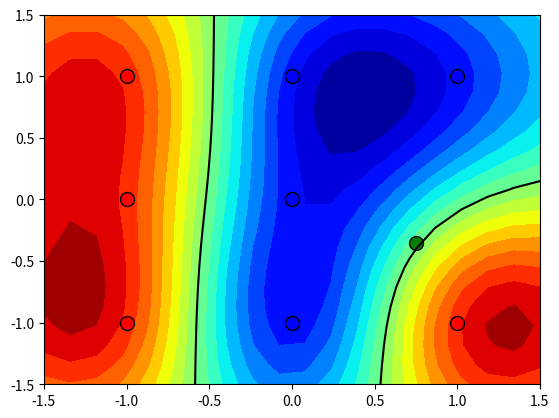

Here is the Python script that generated this plot:
import numpy as np
import math
from matplotlib import pyplot as plt

X = np.array([[0,0],[0,1],[0,-1],[1,1],[-1,1],[-1,-1],[1,-1],[-1,0]])
K = np.zeros((8,8))
for i in range(8):
    for j in range(8):
        d = X[i,:] - X[j, :]
        #d = math.sqrt(d.T@d)
        d = d.T@d
        K[i,j] = math.exp(-d)

for row in range(K.shape[0]):
    rowstr = ' & '.join([f"{K[row][col]:.2f}" for col in range(K.shape[1])])
    print(f"{rowstr}\\\\")

#print("K:", K)
Kinv = np.linalg.inv(K)
p = Kinv @ np.array([-1,-1,-1,-1,1,1,1,1]).T
print('\\\\'.join([f"{p[idx]:.2f}" for idx in range(p.shape[0])]))
print("p:", p)

Q = np.array([0.75, -0.35])
k = np.zeros((8))
for j in range(8):
    d = Q - X[j, :]
    d = d.T@d
    k[j] = math.exp(-d)

print('\\\\'.join([f"{k[idx]:.2f}" for idx in range(k.shape[0])]))
print(k)
print(np.dot(p,k))

x_range = np.linspace(-1.5, 1.5, 20)
y_range = np.linspace(-1.5, 1.5, 20)
xx, yy = np.meshgrid(x_range, y_range)
z = np.zeros_like(xx)
for xidx, x in enumerate(x_range):
    for yidx, y in enumerate(y_range):
        k = np.zeros((8))
        for j in range(8):
            d = np.array([x,y]) - X[j, :]
            d = d.T@d
            k[j] = math.exp(-d)
        z[yidx, xidx] = np.dot(p, k)

plt.plot(X[4:, 0], X[4:, 1], "ok", ms=10)
plt.plot(X[4:, 0], X[4:, 1], "or", ms=8)

plt.plot(X[:4, 0], X[:4, 1], "ok", ms=10)
plt.plot(X[:4, 0], X[:4, 1], "ob", ms=8)

plt.plot([0.75], [-0.35], "ok", ms=10)
plt.plot([0.75], [-0.35], "og", ms=8)

plt.contourf(xx, yy, z, levels=25, cmap="jet")
plt.contour(xx, yy, z, levels=[0], colors=["k"])
plt.show()